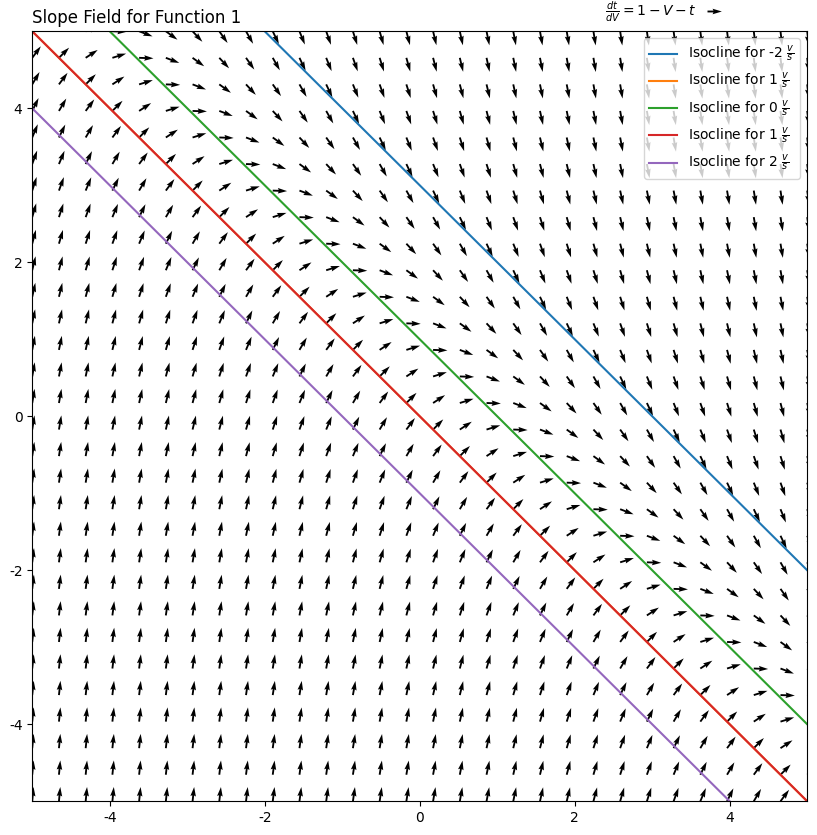
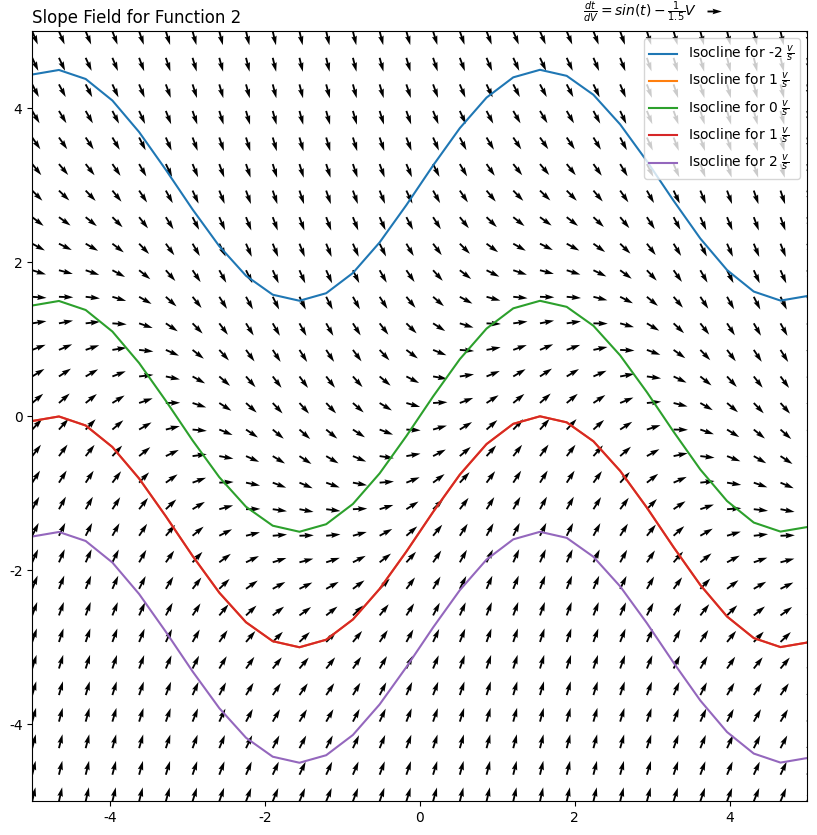
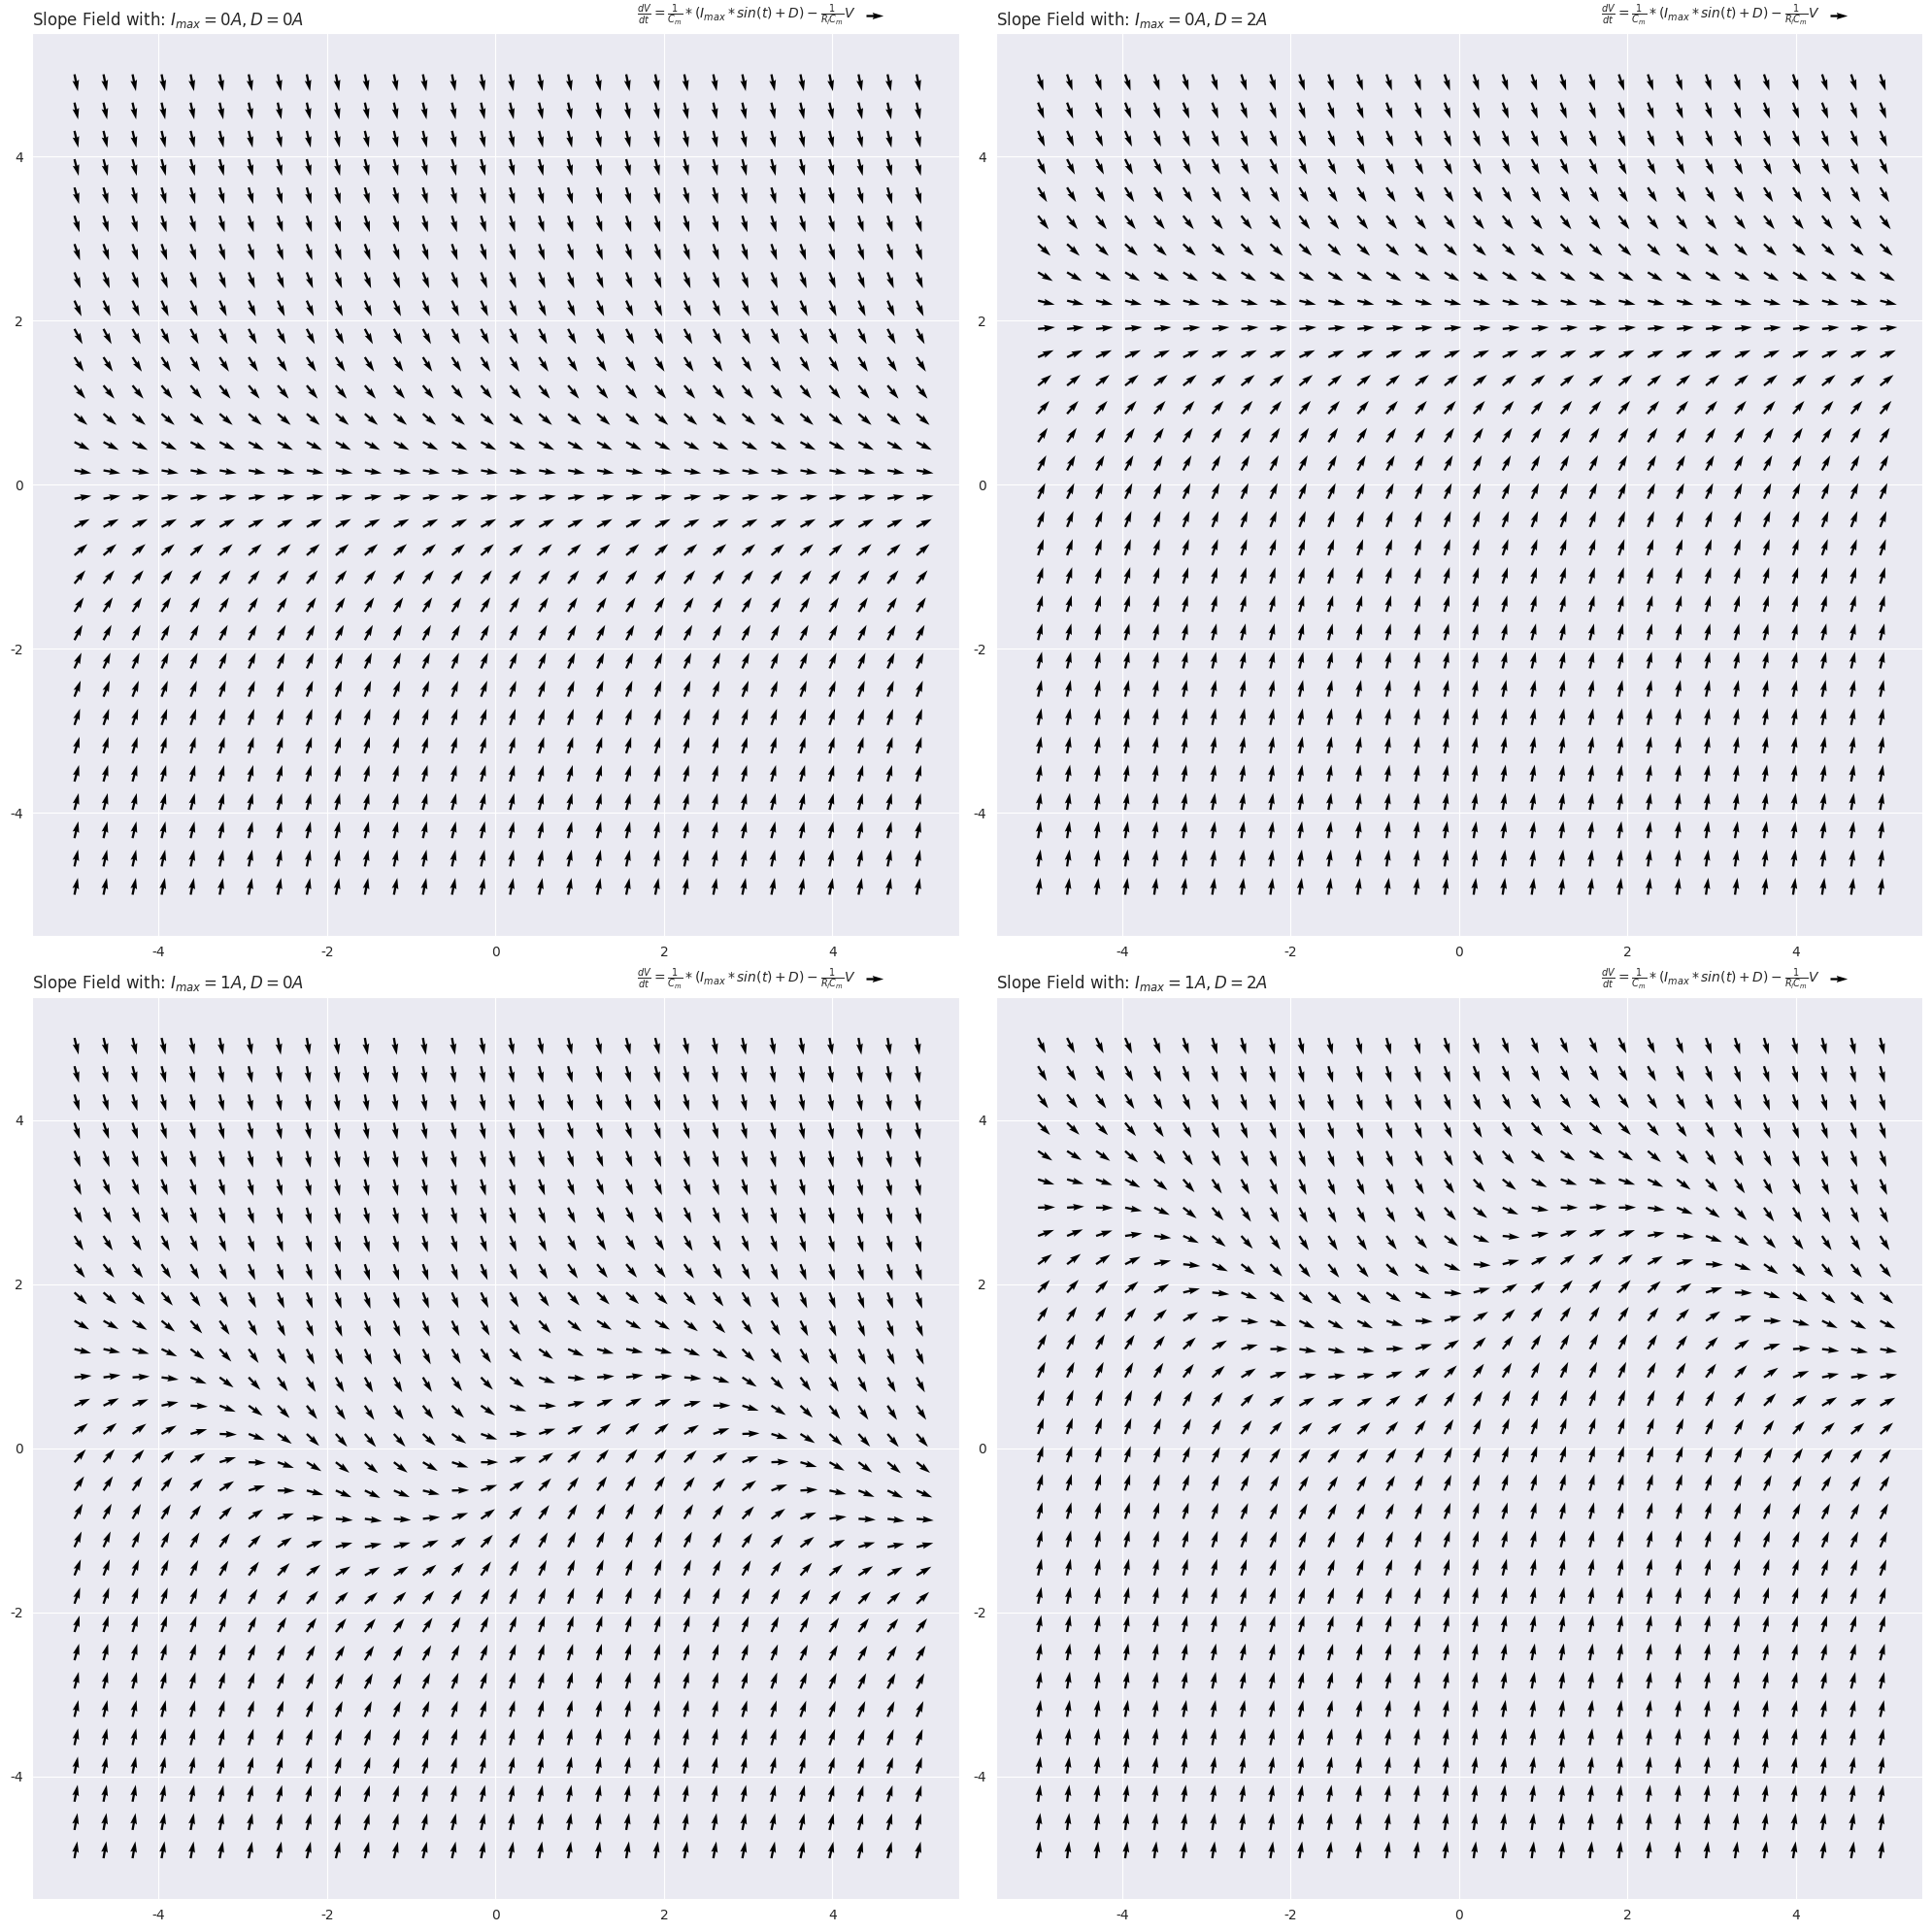

Write the Python code that produced these figures, in order.
# -*- coding: utf-8 -*-
"""
Created on Tue May  8 10:17:38 2018

Neuroprothetik Exercise 2

[redacted]
"""

import numpy as np
import matplotlib.pyplot as plt
import seaborn as sns

def plot_slope_field(function, iso_funct = None, iso_val=None,
                     t=np.linspace(-5, 5, 30),
                     V=np.linspace(-5, 5, 30), savename=None,
                     title=None, text=None, ax=None):
    t_grid, V_grid = np.meshgrid(t, V)
    lng = np.sqrt(function(V_grid,  t_grid )**2+1)
    dt = 1/lng;
    dv = function(V_grid, t_grid)/lng;

    if ax==None:
        plt.figure(figsize=(10,10))
        Q = plt.quiver(t_grid, V_grid, dt, dv, cmap='inferno')
        if iso_funct is not None and iso_val is not None:
            for x in iso_val:
                x_val = iso_funct(t, x)
                plt.plot(t, x_val, label=r'Isocline for %i $\frac{v}{s}$' %x)
            plt.legend()
        plt.xlim([-5,5])
        plt.ylim([-5,5])
        if text is not None:
            plt.quiverkey(Q, 0.8, 0.9, 1, text, labelpos='W', coordinates='figure')
        if title is not None:
            plt.title(title, loc='left')
        if savename is not None:
            plt.savefig(savename, dpi=600)
            plt.show()
    else:
        Q = ax.quiver(t_grid, V_grid, dt, dv, cmap='inferno')
        if text is not None:
            ax.quiverkey(Q, 0.9, 1.02, 1, text, labelpos='W', coordinates='axes')
        if title is not None:
            ax.set_title(title, loc='left')
    


#==============================================================================
#       Plot slope fields and isocline
#==============================================================================


func1 = lambda V, t: 1-V-t
iso1 = lambda t, x: 1-t-x
func2 = lambda V, t: np.sin(t)-V/1.5
iso2 = lambda t, x: 1.5*(np.sin(t)-x)
text1 = r'$\frac{dt}{dV}=1-V-t$'
text2 = r'$\frac{dt}{dV}=sin(t)-\frac{1}{1.5}V$'
iso_val = [-2, 1, 0, 1, 2]

plot_slope_field(func1, iso_funct=iso1, iso_val=iso_val, text=text1, title='Slope Field for Function 1', savename='exercise21a.pdf')
plot_slope_field(func2, iso_funct=iso2, iso_val=iso_val, text=text2, title='Slope Field for Function 2', savename='exercise21b.pdf')

#==============================================================================
#       Differential equations of a simple cell model
#==============================================================================

sns.set_style('darkgrid')


Imax_1 = 0.0
Imax_2 = 1.0
func3 = lambda V, t: Imax_1*np.sin(t)-V
func4 = lambda V, t: Imax_2*np.sin(t)-V
func5 = lambda V, t: Imax_1*np.sin(t)-V+2.0
func6 = lambda V, t: Imax_2*np.sin(t)-V+2.0

text3 = r'$\frac{dV}{dt}=\frac{1}{C_{m}}*(I_{max}*sin(t)+D)-\frac{1}{R_{l}C_{m}}V$'
text4 = r'$\frac{dV}{dt}=\frac{1}{C_{m}}*(I_{max}*sin(t)+D)-\frac{1}{R_{l}C_{m}}V$'

fig, ax = plt.subplots(2,2, figsize=(20,20))
plot_slope_field(func3, title=r'Slope Field with: $I_{max}=0A, D=0A$', text=text3, ax=ax[0][0])
plot_slope_field(func4, title=r'Slope Field with: $I_{max}=1A, D=0A$', text=text4, ax=ax[1][0])
plot_slope_field(func5, title=r'Slope Field with: $I_{max}=0A, D=2A$', text=text3, ax=ax[0][1])
plot_slope_field(func6, title=r'Slope Field with: $I_{max}=1A, D=2A$', text=text4, ax=ax[1][1])
plt.tight_layout()
plt.savefig('.\\Exercise 2\\exercise22.pdf', dpi=600)
